Run: headless pygame with SDL's dummy video driver; simulated clock (each Clock.tick advances the game by its frame time, no real sleeping); random seed 0; keys injected as events and as key.get_pressed() state; no mouse input.
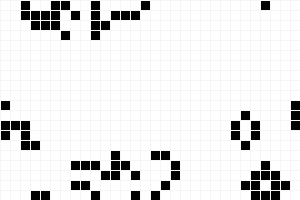
Frame 1 of 4 · flips 1–60 · no input
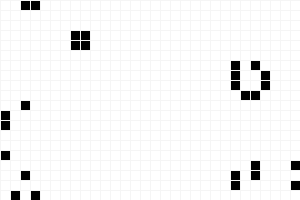
Frame 2 of 4 · flips 61–180 · tapped SPACE, RETURN · held RIGHT (→), D
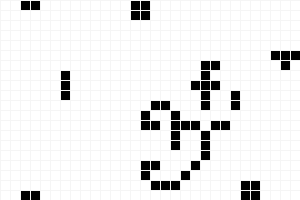
Frame 3 of 4 · flips 181–300 · held DOWN (↓), S
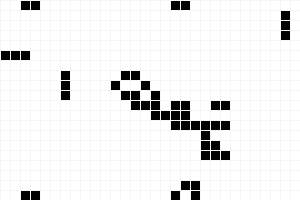
Frame 4 of 4 · flips 301–420 · held LEFT (←), A, UP (↑), W

The pygame program that drew these frames:

import pygame, sys
from pygame.locals import *
from random import randint

# Number of frames per second
FPS = 5

### Sets size of grid
WINDOWWIDTH = 300
WINDOWHEIGHT = 200
CELLSIZE = 10

# Check to see if the width and height are multiples of the cell size.
assert WINDOWWIDTH % CELLSIZE == 0, "Window width must be a multiple of cell size"
assert WINDOWHEIGHT % CELLSIZE == 0, "Window height must be a multiple of cell size"

# Determine number of cells in horizonatl and vertical plane
CELLWIDTH = WINDOWWIDTH // CELLSIZE # number of cells wide
CELLHEIGHT = WINDOWHEIGHT // CELLSIZE # Number of cells high

# set up the colours
BLACK = (0,  0,  0)
WHITE = (255, 255, 255)
DARKGRAY = (245, 245, 245)

# Draws the grid lines
def draw_grid():
    for x in range(0, WINDOWWIDTH, CELLSIZE):  # draw vertical lines
        pygame.draw.line(DISPLAYSURF, DARKGRAY, (x, 0), (x, WINDOWHEIGHT))
    for y in range(0, WINDOWHEIGHT, CELLSIZE):  # draw horizontal lines
        pygame.draw.line(DISPLAYSURF, DARKGRAY, (0, y), (WINDOWWIDTH, y))

# Colours the cells green for life and white for no life
def colourGrid(lifeDict):
    for item in lifeDict:
        y = item[1] * CELLSIZE  # translates array into grid size
        x = item[0] * CELLSIZE  # translates array into grid size
        pygame.draw.rect(DISPLAYSURF, WHITE if lifeDict[item] == 0 else BLACK, (x, y, CELLSIZE, CELLSIZE))
    return None

# Creates an dictionary of all the cells
# Sets all cells as dead (0)
def blankGrid():
    gridDict = {}
    # creates dictionary for all cells
    for y in range(CELLHEIGHT):
        for x in range(CELLWIDTH):
            gridDict[x,y] = 0
    return gridDict

# Assigns a 0 or a 1 to all cells
def startingGridRandom(lifeDict):
    for item in lifeDict:
        lifeDict[item] = randint(0,1)
    return lifeDict

# determines the next generation by running a 'tick'
def tick(lifeDict):
    # Determines how many alive neighbours there are around each cell
    def getNeighbours(item, lifeDict):
        neighbours = 0
        for x in range(-1, 2):
            for y in range(-1, 2):
                if not (x == 0 and y == 0):
                    neighbours += bool(lifeDict[((item[0] + x) % CELLWIDTH, (item[1] + y) % CELLHEIGHT)])
        return neighbours

    newTick = {}
    for item in lifeDict:
        # get number of neighbours for that item
        numberNeighbours = getNeighbours(item, lifeDict)
        newTick[item] = bool((lifeDict[item] == 0 and numberNeighbours == 3) or (lifeDict[item] == 1 and numberNeighbours in [2, 3]))
    return newTick

# main function
def main():
    pygame.init()
    global DISPLAYSURF
    FPSCLOCK = pygame.time.Clock()
    DISPLAYSURF = pygame.display.set_mode((WINDOWWIDTH, WINDOWHEIGHT)) # размер окна
    pygame.display.set_caption('Game of Life') # заголовок окна

    DISPLAYSURF.fill(WHITE)  # fills the screen white

    lifeDict = blankGrid()  # creates library and populates to match blank grid
    lifeDict = startingGridRandom(lifeDict)  # Assign random life

    # Colours the live cells, blanks the dead
    colourGrid(lifeDict)

    draw_grid()
    pygame.display.update()

    while True: #main game loop
        for event in pygame.event.get(): # Обрабатываем события
            if event.type == QUIT:
                pygame.quit()
                sys.exit()

        # runs a tick
        lifeDict = tick(lifeDict)

        # Colours the live cells, blanks the dead
        colourGrid(lifeDict)

        draw_grid()
        pygame.display.update() # обновление и вывод всех изменений на экран
        FPSCLOCK.tick(FPS)

if __name__=='__main__':
    main()
